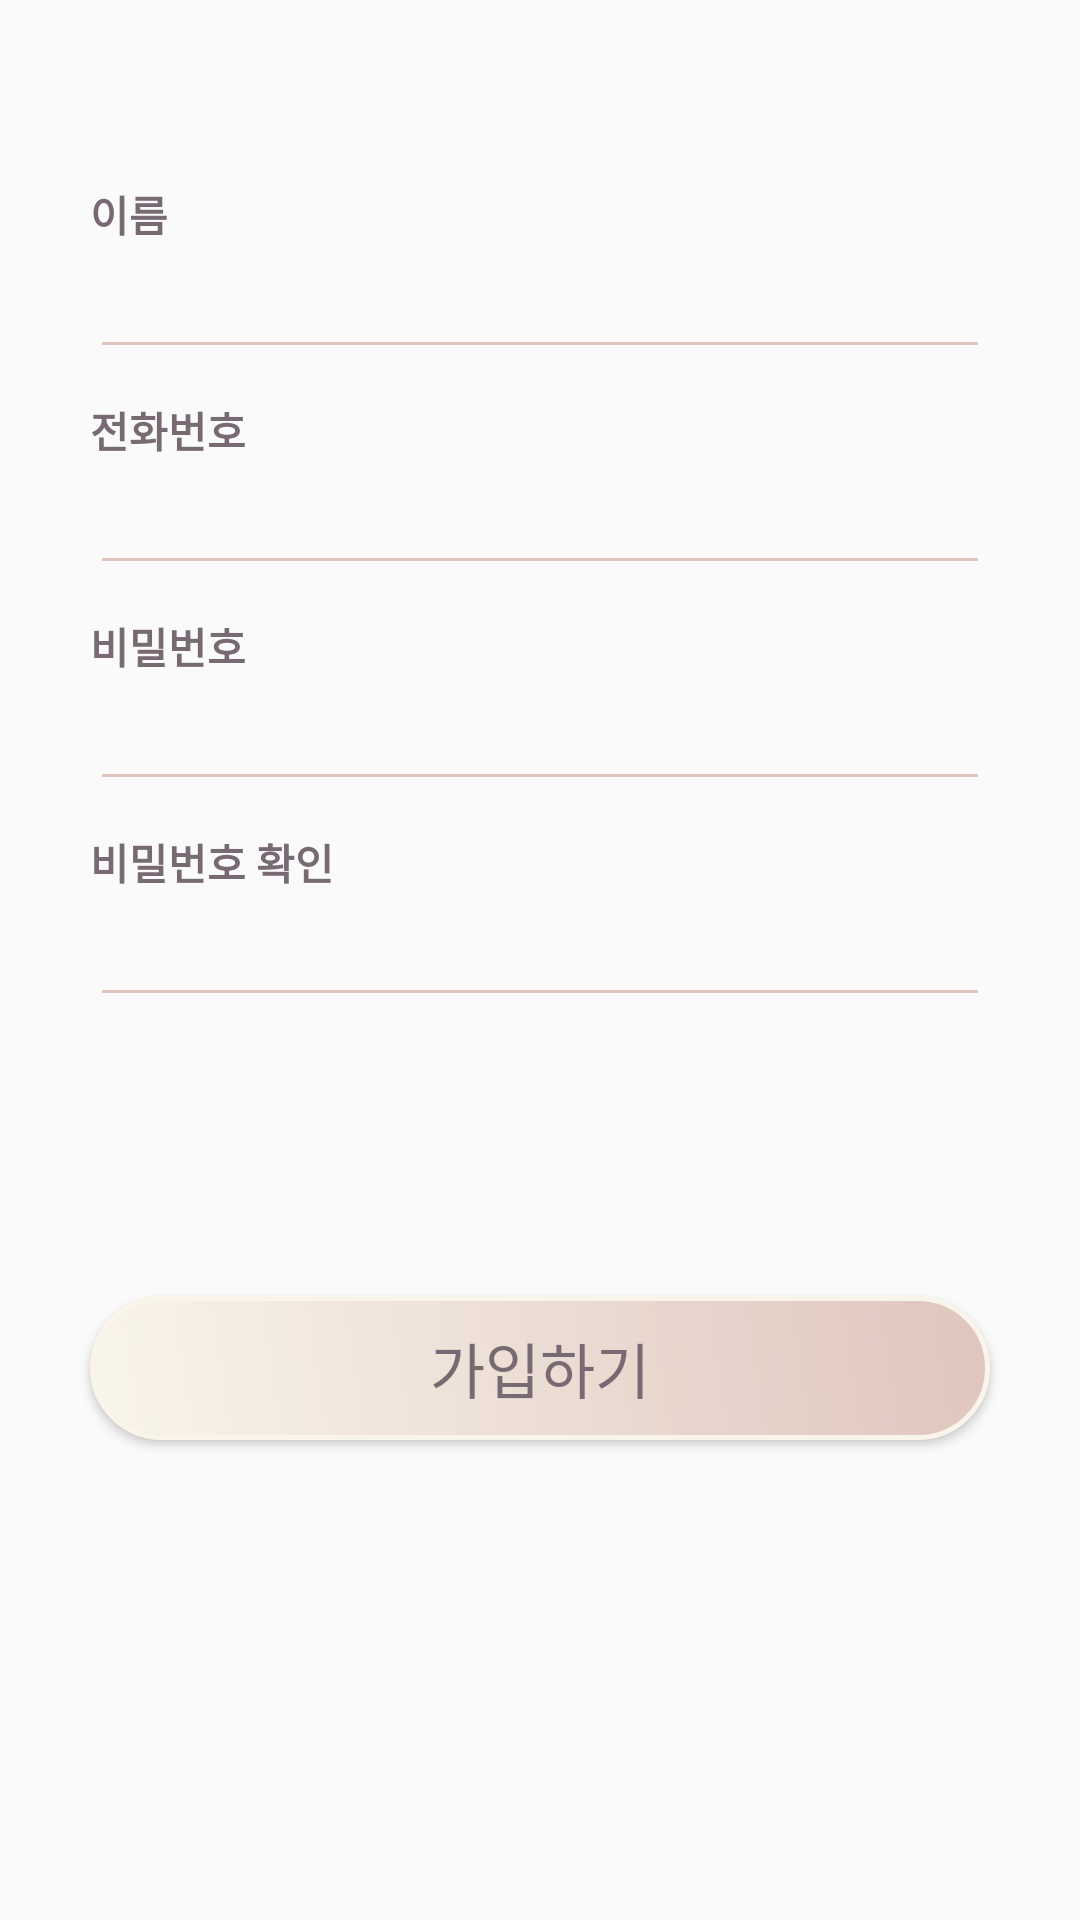

Reconstruct the res/layout file that produces this screen, plus the resources it refers to.
<!-- AndroidManifest.xml: application theme Theme.MyApplication -->
<!-- res/layout/activity_non_member.xml -->
<?xml version="1.0" encoding="utf-8"?>
<LinearLayout xmlns:android="http://schemas.android.com/apk/res/android"
    xmlns:app="http://schemas.android.com/apk/res-auto"
    xmlns:tools="http://schemas.android.com/tools"
    android:layout_width="match_parent"
    android:layout_height="match_parent"
    android:orientation="vertical"
    tools:context=".NonMember">
    <LinearLayout
        android:layout_width="match_parent"
        android:layout_height="400dp"
        android:orientation="vertical"
        android:gravity="center"
        android:fontFamily="@font/nanumbarungothic"
        android:layout_gravity="center">

        <TextView
            android:layout_width="300dp"
            android:layout_height="wrap_content"
            android:text="이름"
            android:textColor="@color/darkpurple"
            android:textStyle="bold"/>
        <EditText
            android:id="@+id/nonmember_et1"
            android:layout_width="300dp"
            android:layout_height="wrap_content"
            android:maxLength="3"
            android:backgroundTint="@color/lightpink"/>

        <TextView
            android:layout_width="300dp"
            android:layout_height="wrap_content"
            android:layout_marginTop="10dp"
            android:text="전화번호"
            android:textColor="@color/darkpurple"
            android:textStyle="bold"/>
        <EditText
            android:id="@+id/nonmember_et2"
            android:layout_width="300dp"
            android:layout_height="wrap_content"
            android:inputType="phone"
            android:maxLength="13"
            android:backgroundTint="@color/lightpink"/>

        <TextView
            android:layout_width="300dp"
            android:layout_height="wrap_content"
            android:layout_marginTop="10dp"
            android:text="비밀번호"
            android:textColor="@color/darkpurple"
            android:textStyle="bold" />
        <EditText
            android:id="@+id/nonmember_et3"
            android:layout_width="300dp"
            android:layout_height="wrap_content"
            android:inputType="numberPassword"
            android:maxLength="4"
            android:backgroundTint="@color/lightpink"/>

        <TextView
            android:layout_width="300dp"
            android:layout_height="wrap_content"
            android:layout_marginTop="10dp"
            android:text="비밀번호 확인"
            android:textColor="@color/darkpurple"
            android:textStyle="bold"/>
        <EditText
            android:id="@+id/nonmember_et4"
            android:layout_width="300dp"
            android:layout_height="wrap_content"
            android:inputType="numberPassword"
            android:maxLength="4"
            android:backgroundTint="@color/lightpink"/>
    </LinearLayout>
        <Button
            android:id="@+id/non_member_bt"
            android:layout_width="300dp"
            android:layout_height="wrap_content"
            android:layout_marginTop="32dp"
            android:layout_gravity="center"
            android:background="@drawable/gradient_basic_button"
            android:textAllCaps="false"
            android:text="가입하기"
            android:fontFamily="@font/nanumbarungothicbold"
            android:textColor="@color/darkpurple"
            android:textSize="20dp"/>
</LinearLayout>
<!-- resources referenced by this layout -->
<resources>
  <color name="darkpurple">#786a73</color>
  <color name="lightpink">#dfc5be</color>
  <!-- drawable gradient_basic_button (drawable) -->
  <?xml version="1.0" encoding="utf-8"?>
  <shape xmlns:android="http://schemas.android.com/apk/res/android"
      android:shape="rectangle">
      <solid android:color="@android:color/white"/>
      <padding
          android:bottom="8dp"
          android:left="8dp"
          android:right="8dp"
          android:top="8dp" />
  
      <gradient
          android:angle="45"
          android:startColor="@color/ivory"
          android:endColor="@color/lightpink"
          android:type="linear"/>
  
      <stroke
          android:width="1.5dp"
          android:color="@color/ivory" />
  
      <corners android:radius="40dp"/>
  </shape>
  <style name="Theme.MyApplication" parent="Theme.AppCompat.Light.NoActionBar">
          
          <item name="colorPrimary">@color/brown</item>
          <item name="colorPrimaryDark">@color/gray</item>
          <item name="colorAccent">@color/lightpink</item>
          
      </style>
  <color name="ivory">#f9f5ea</color>
  <color name="brown">#604457</color>
  <color name="gray">#848484</color>
</resources>
